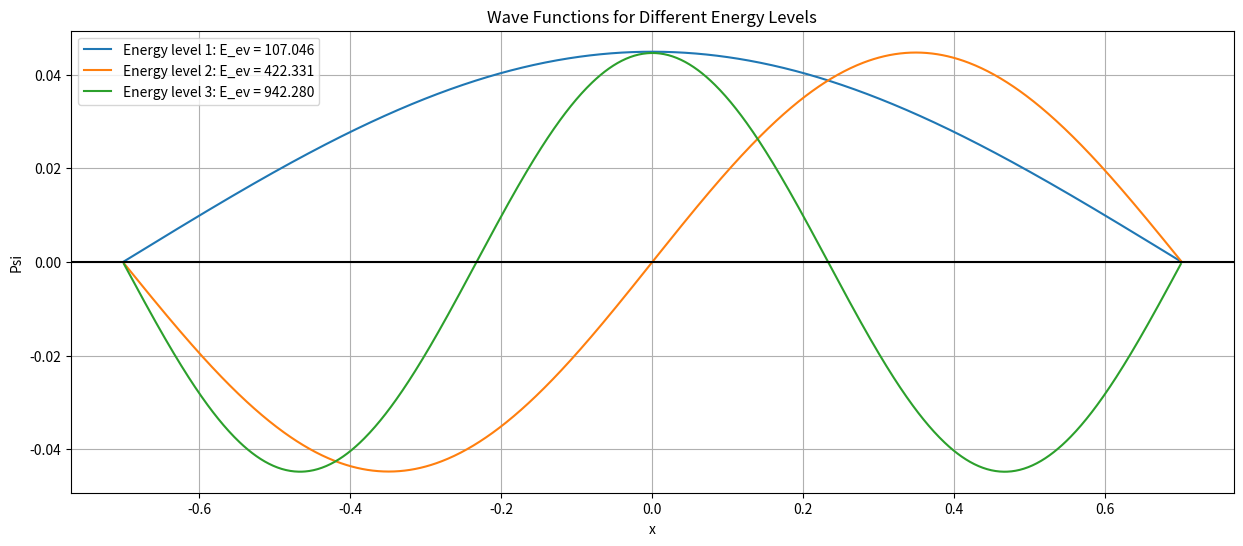

Here is the Python script that generated this plot:
# Anharmonic oscillator
import numpy as np
import matplotlib.pyplot as plt

# Parameters
r0 = -0.7  # initial position
rn = 0.7   # final position
n = 1000   # Number of steps

x = np.linspace(r0, rn, n - 1)
delx = x[1] - x[0]

# Constants
hbar = 197.3  # MeV·fm
m = 940       # MeV/c^2
k = 100       # MeV/fm^2
b = 10        # MeV/fm^3

# Potential
V = np.zeros((n - 1, n - 1))
for i in range(n - 1):
    V[i, i] = (0.5 * k * x[i] ** 2) + (b * x[i] ** 3 / 3)

# Matrix construction
diagonals = np.zeros((n - 1, n - 1))
np.fill_diagonal(diagonals, 2 / delx**2)
np.fill_diagonal(diagonals[1:], -1 / delx**2)
np.fill_diagonal(diagonals[:, 1:], -1 / delx**2)

# Hamiltonian matrix
H = diagonals + (2 * m * V / hbar**2)
print("Hamiltonian matrix:\n", H[:4, :4])

# Solve eigenvalue problem
E_ev, psi = np.linalg.eigh(H)
E_ev = (E_ev * hbar**2) / (2 * m)

# Plot the first few eigenfunctions
plt.figure(figsize=(15, 6))
for i in range(3):  # Plot first 3 energy levels
    plt.plot(x, psi[:, i], label=f"Energy level {i+1}: E_ev = {E_ev[i]:.3f}")
plt.axhline(y=0, color="black")
plt.xlabel("x")
plt.ylabel("Psi")
plt.title("Wave Functions for Different Energy Levels")
plt.legend()
plt.grid()
plt.show()
